Labelled photos from "Image_for_classification", an image-classification folder in akellasrinivas/hypertensia. The possible labels are: hypertensive retinopathy mask, hypertensive retinopathy pre-treatment, non hypertensive retinopathy, non hypertensive retinopathy pre-treatment.

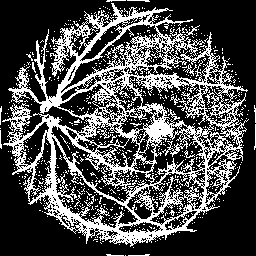
Label: hypertensive retinopathy mask

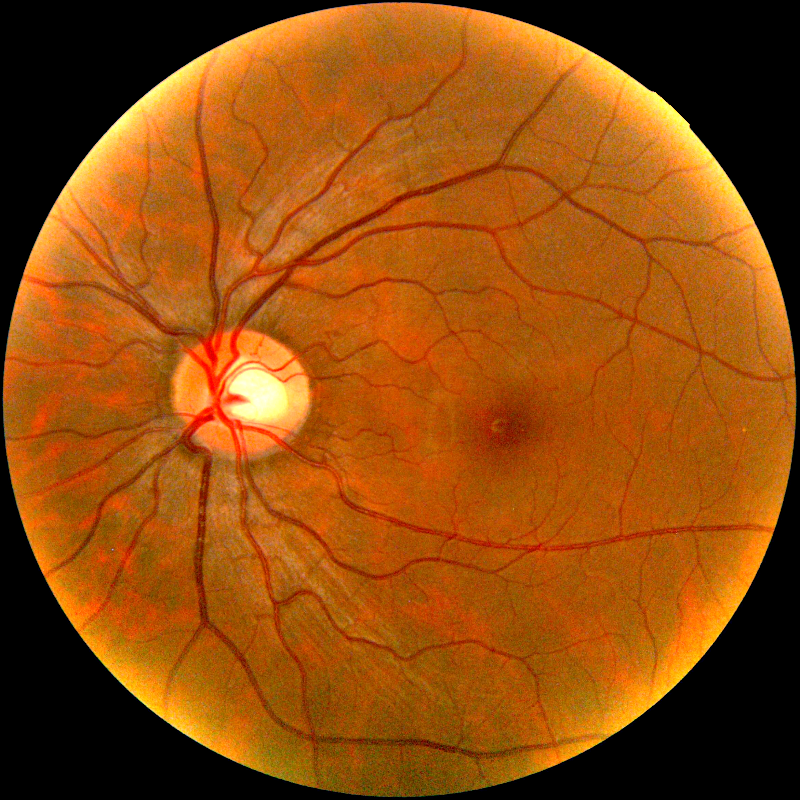
Label: non hypertensive retinopathy pre-treatment

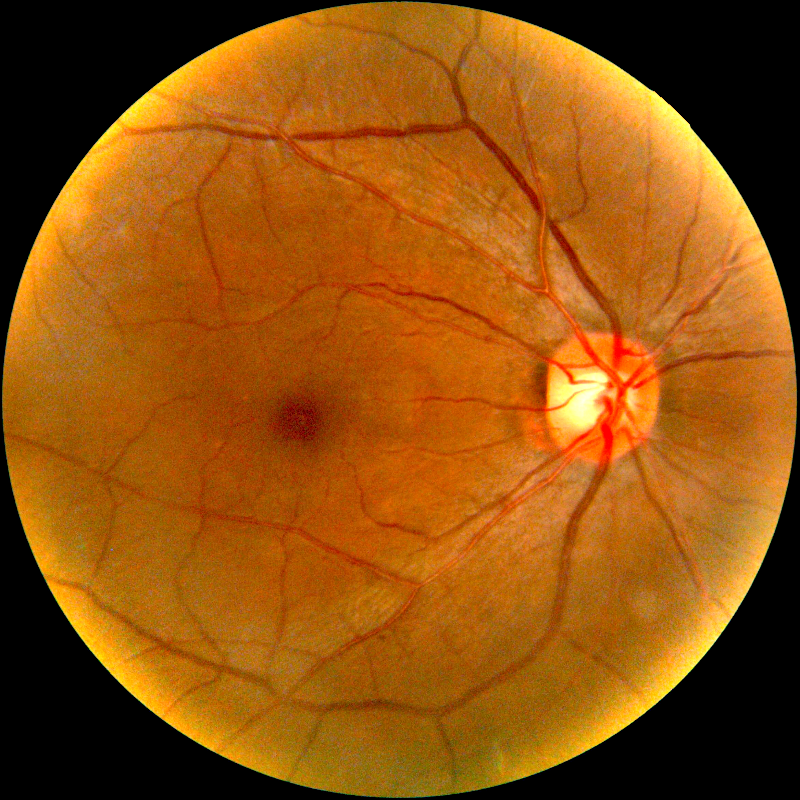
Label: hypertensive retinopathy pre-treatment

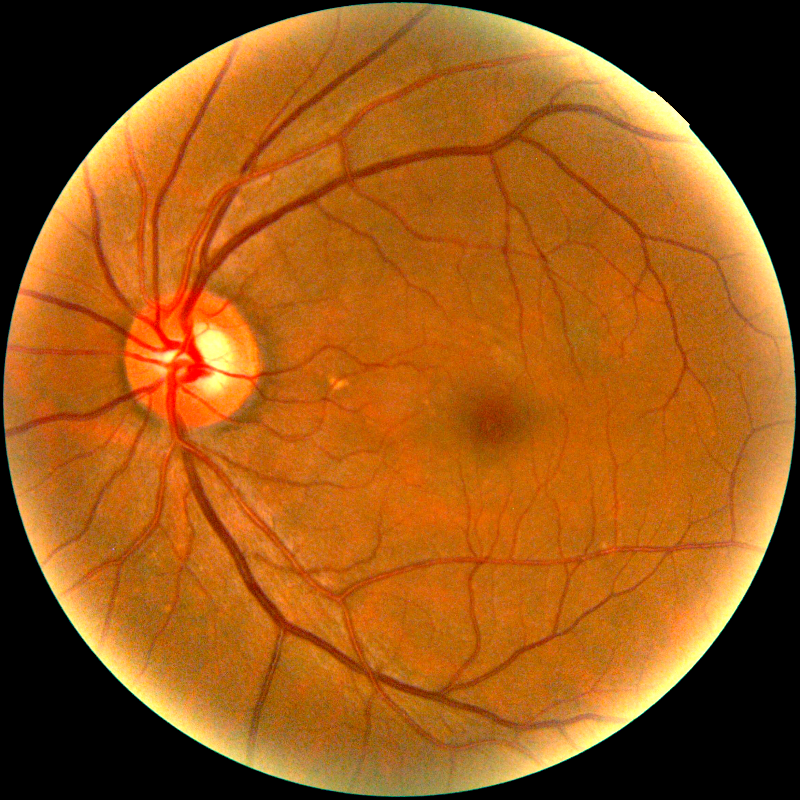
Label: non hypertensive retinopathy pre-treatment

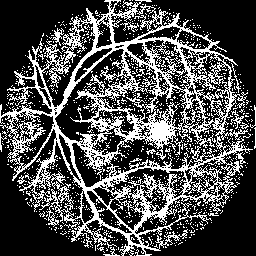
Label: hypertensive retinopathy mask

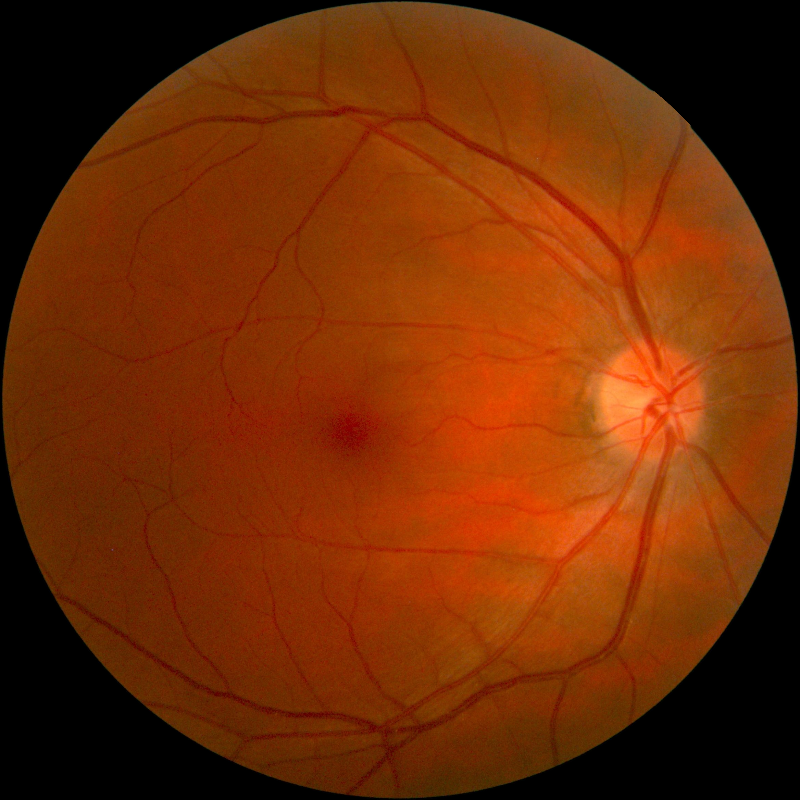
Label: non hypertensive retinopathy
